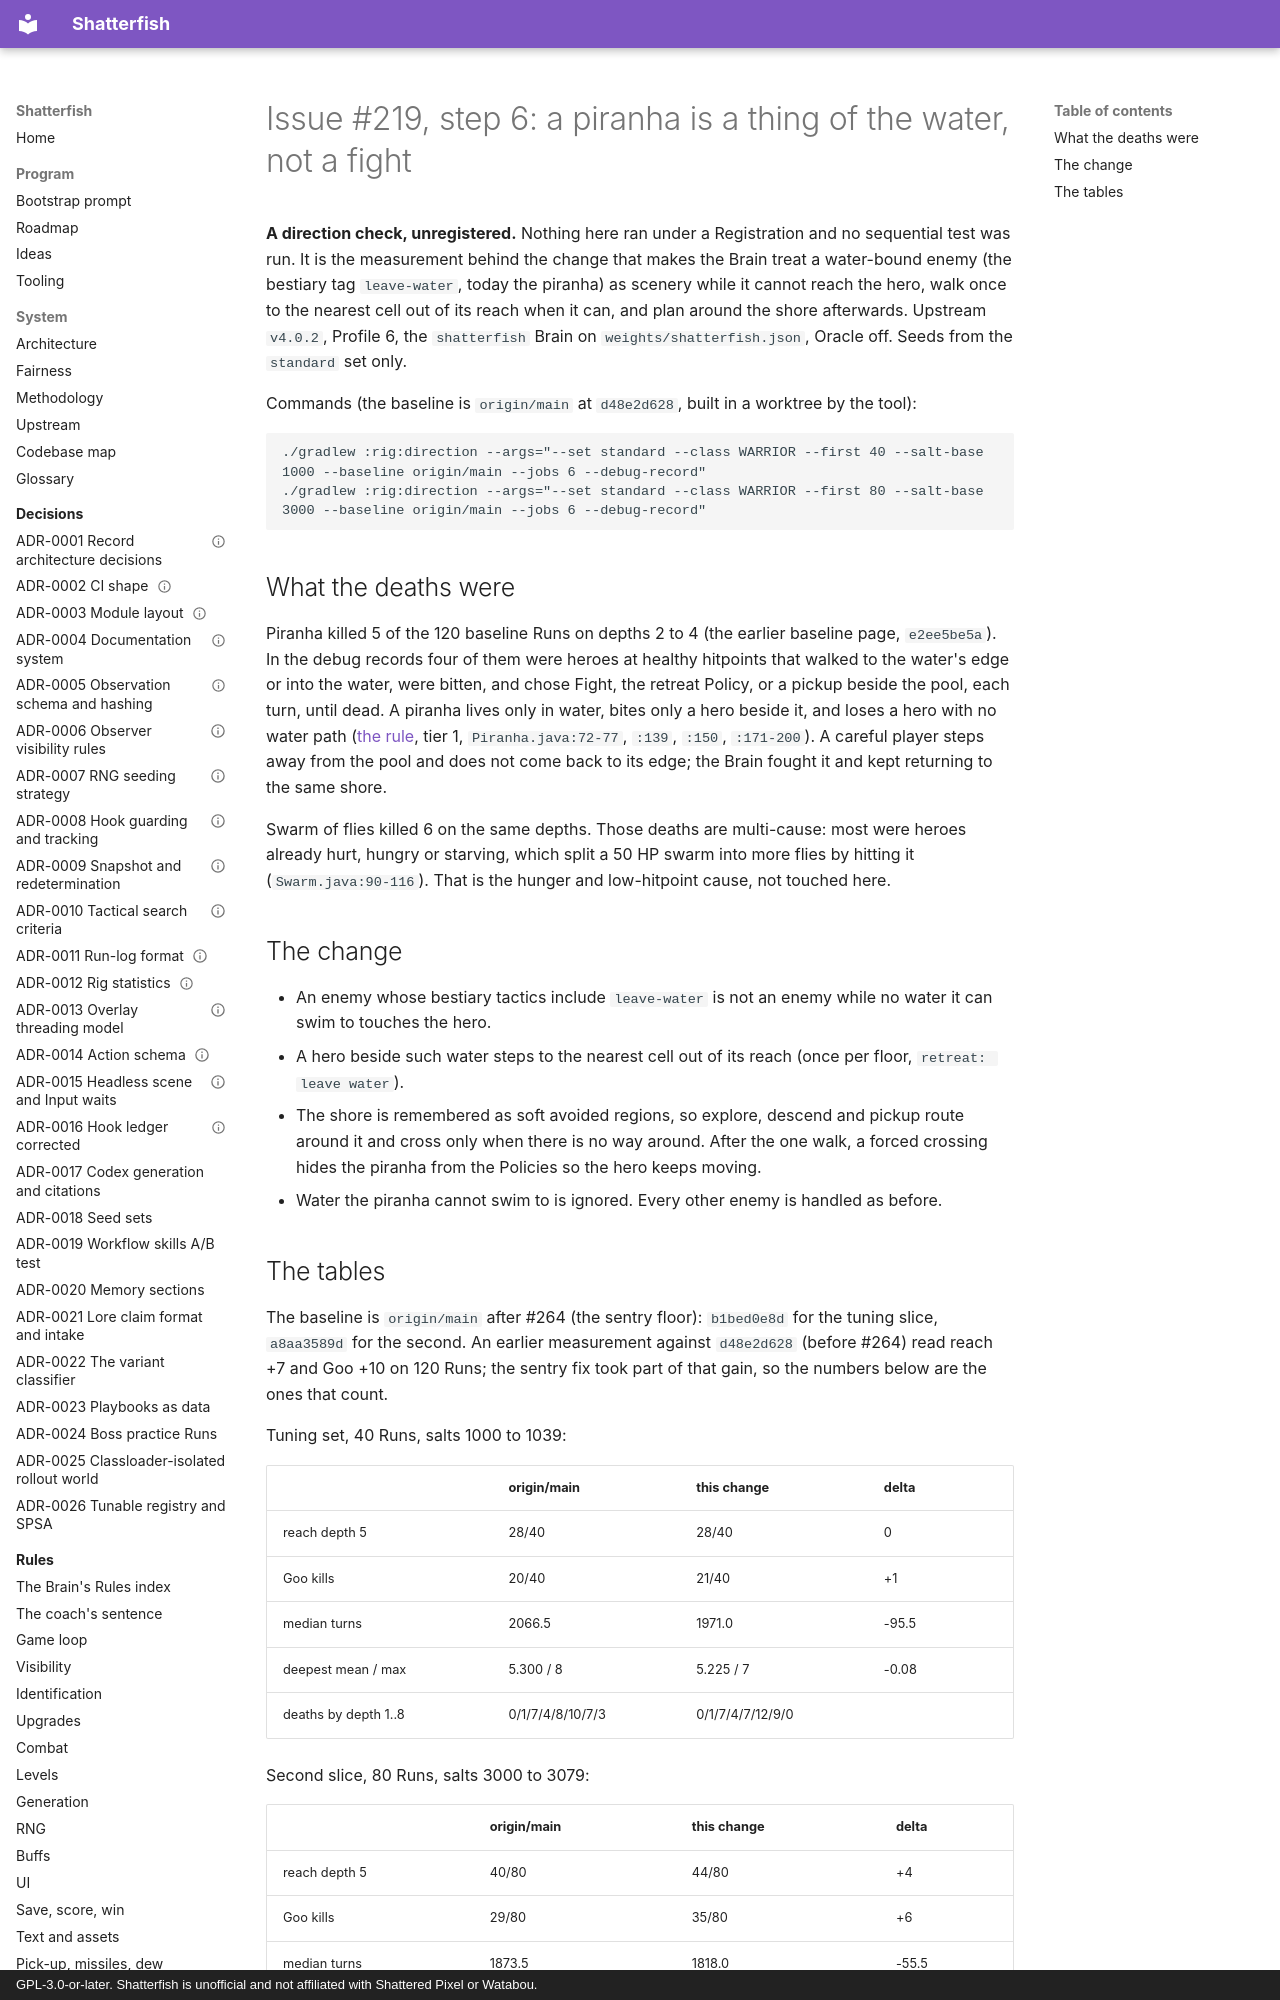

repository: watchthelight/shatterfish · page: results/2026-10-26-219-piranha-water/index.html · generator: mkdocs · copyright: GPL-3.0-or-later. Shatterfish is unofficial and not affiliated with Shattered Pixel or Watabou.

# Issue #219, step 6: a piranha is a thing of the water, not a fight

**A direction check, unregistered.** Nothing here ran under a Registration and no sequential test was run. It is the
measurement behind the change that makes the Brain treat a water-bound enemy (the bestiary tag `leave-water`, today the
piranha) as scenery while it cannot reach the hero, walk once to the nearest cell out of its reach when it can, and
plan around the shore afterwards. Upstream `v4.0.2`, Profile 6, the `shatterfish` Brain on `weights/shatterfish.json`,
Oracle off. Seeds from the `standard` set only.

Commands (the baseline is `origin/main` at `d48e2d628`, built in a worktree by the tool):

```
./gradlew :rig:direction --args="--set standard --class WARRIOR --first 40 --salt-base 1000 --baseline origin/main --jobs 6 --debug-record"
./gradlew :rig:direction --args="--set standard --class WARRIOR --first 80 --salt-base 3000 --baseline origin/main --jobs 6 --debug-record"
```
